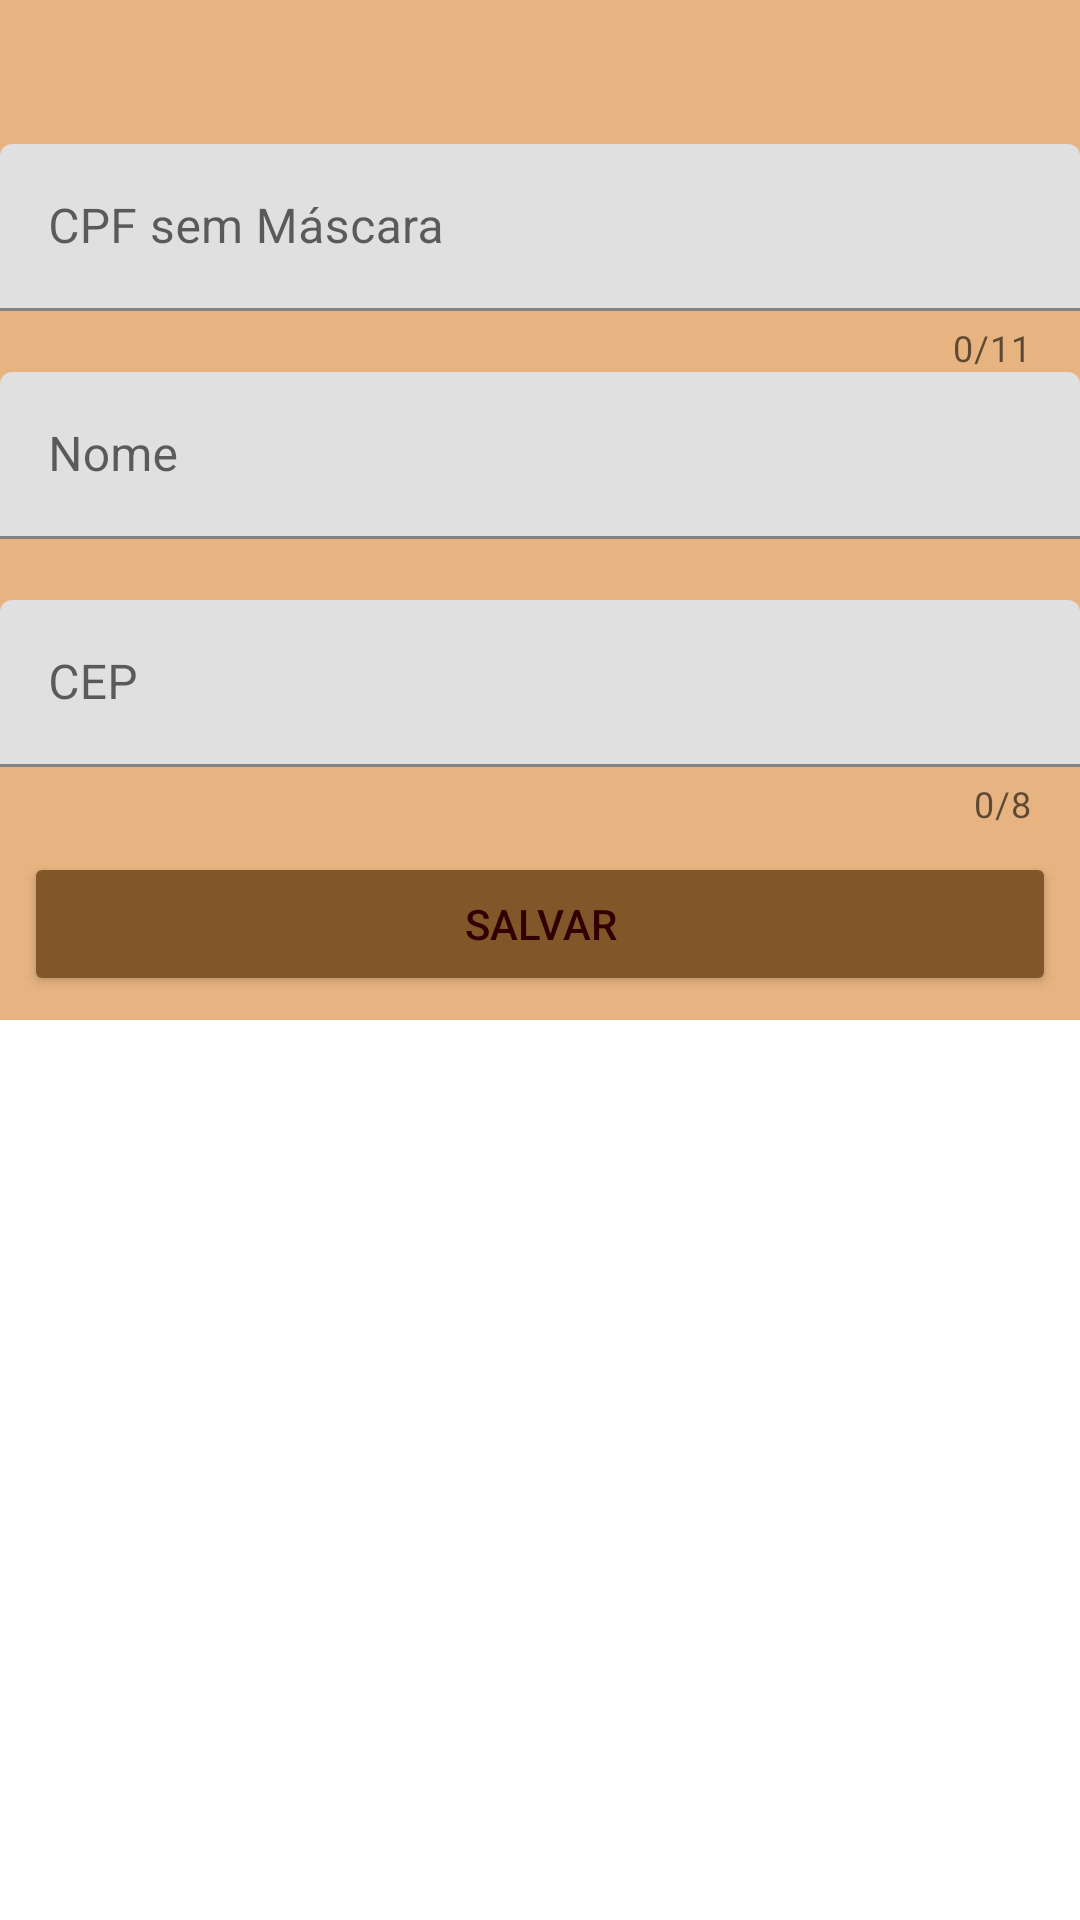

Here is an Android app screen rendered from its layout file. Give the layout XML and the strings, colors and styles it references.
<!-- AndroidManifest.xml: application theme Theme.PublicLibrary -->
<!-- res/layout/layout_client_add.xml -->
<?xml version="1.0" encoding="utf-8"?>
<LinearLayout xmlns:android="http://schemas.android.com/apk/res/android"
    android:layout_width="match_parent"
    android:layout_height="match_parent"
    xmlns:app="http://schemas.android.com/apk/res-auto"
    android:orientation="vertical"
    >

    <RelativeLayout
        android:layout_width="match_parent"
        android:layout_height="wrap_content"
        android:background="@color/purple_200">
        <View
            android:id="@+id/v_close"
            android:layout_width="40dp"
            android:layout_height="40dp"
            android:background="@drawable/ic_close"
            android:backgroundTint="@color/teal_700"
            android:layout_alignParentEnd="true"
            android:padding="@dimen/half_padding"
            android:clickable="true"
            />

        <LinearLayout
            android:layout_width="match_parent"
            android:layout_height="wrap_content"
            android:orientation="vertical"
            android:layout_marginTop="48dp">

        <com.google.android.material.textfield.TextInputLayout
            android:id="@+id/til_cpf"
            android:layout_width="match_parent"
            android:layout_height="wrap_content"
            app:errorEnabled="true"
            app:counterEnabled="true"
            app:counterMaxLength="11">

            <com.google.android.material.textfield.TextInputEditText
                android:id="@+id/etxt_cpf"
                android:layout_width="match_parent"
                android:layout_height="wrap_content"
                android:hint="@string/cpf_hint"
                android:inputType="phone" />

        </com.google.android.material.textfield.TextInputLayout>

        <com.google.android.material.textfield.TextInputLayout
            android:id="@+id/til_name"
            android:layout_width="match_parent"
            android:layout_height="wrap_content"
            app:errorEnabled="true">

            <com.google.android.material.textfield.TextInputEditText
                android:id="@+id/etxt_name"
                android:layout_width="match_parent"
                android:layout_height="wrap_content"
                android:hint="@string/name_hint"
                android:inputType="textPersonName" />

        </com.google.android.material.textfield.TextInputLayout>

            <com.google.android.material.textfield.TextInputLayout
                android:id="@+id/til_cep"
                android:layout_width="match_parent"
                android:layout_height="wrap_content"
                app:errorEnabled="true"
                app:counterEnabled="true"
                app:counterMaxLength="8">

                <com.google.android.material.textfield.TextInputEditText
                    android:id="@+id/etxt_cep"
                    android:layout_width="match_parent"
                    android:layout_height="wrap_content"
                    android:hint="@string/hint_cep"
                    android:inputType="phone"
                    />

            </com.google.android.material.textfield.TextInputLayout>

            <Button
                android:layout_gravity="center"
                android:id="@+id/bt_add_client"
                android:layout_width="match_parent"
                android:layout_height="wrap_content"
                android:backgroundTint="@color/purple_700"
                android:text="@string/txt_save"
                android:layout_margin="@dimen/half_padding"
                android:textColor="@color/teal_700"/>

        </LinearLayout>


    </RelativeLayout>

</LinearLayout>
<!-- resources referenced by this layout -->
<resources>
  <color name="purple_200">#e7b481</color>
  <color name="purple_700">#81572a</color>
  <color name="teal_700">#2e0000</color>
  <dimen name="half_padding">8dp</dimen>
  <string name="cpf_hint">CPF sem Máscara</string>
  <string name="hint_cep">CEP</string>
  <string name="name_hint">Nome</string>
  <string name="txt_save">SALVAR</string>
  <style name="Theme.PublicLibrary" parent="Theme.MaterialComponents.DayNight.DarkActionBar">
          
          <item name="colorPrimary">@color/purple_500</item>
          <item name="colorPrimaryVariant">@color/purple_700</item>
          <item name="colorOnPrimary">@color/white</item>
          
          <item name="colorSecondary">@color/teal_200</item>
          <item name="colorSecondaryVariant">@color/teal_700</item>
          <item name="colorOnSecondary">@color/black</item>
          
          <item name="android:statusBarColor" tools:targetApi="l">?attr/colorPrimaryVariant</item>
          
      </style>
  <color name="purple_500">#B38454</color>
  <color name="white">#FFFFFFFF</color>
  <color name="teal_200">#843c44</color>
  <color name="black">#FF000000</color>
</resources>
